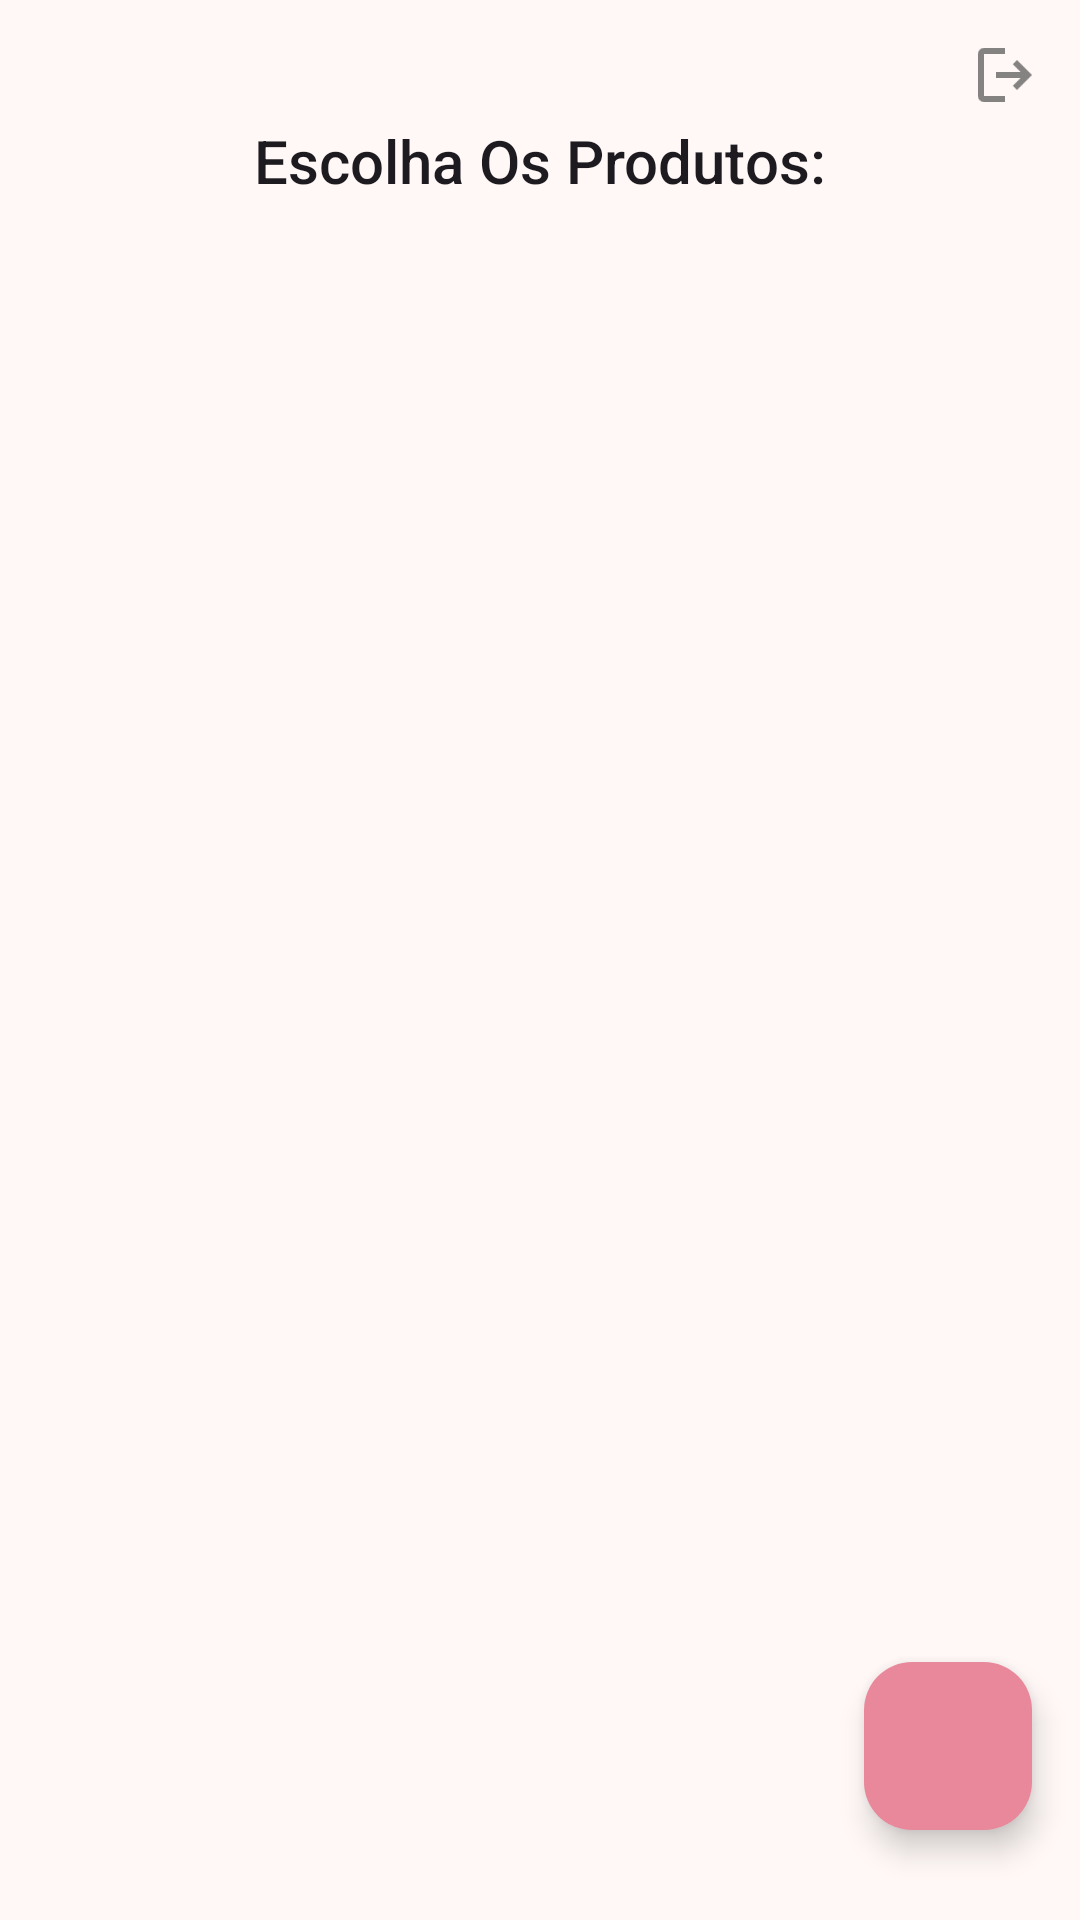

Produce the Android XML layout that renders to this screen, including the resource entries it uses.
<!-- AndroidManifest.xml: application theme Theme.AppCardapio -->
<!-- res/layout/activity_categorias_view.xml -->
<?xml version="1.0" encoding="utf-8"?>
<androidx.constraintlayout.widget.ConstraintLayout xmlns:android="http://schemas.android.com/apk/res/android"
    xmlns:app="http://schemas.android.com/apk/res-auto"
    xmlns:tools="http://schemas.android.com/tools"
    android:layout_width="match_parent"
    android:layout_height="match_parent"
    android:id="@+id/main"
    tools:context=".Views.CategoriasView">

    <ImageButton
        android:id="@+id/logout"
        android:layout_width="50dp"
        android:layout_height="50dp"
        android:src="@drawable/ic_logout"
        android:background="@null"
        app:layout_constraintEnd_toEndOf="parent"
        app:layout_constraintTop_toTopOf="parent" />

    <TextView
        android:id="@+id/titulo"
        style="@style/TextAppearance.AppCompat.Title"
        android:layout_marginTop="40dp"
        android:layout_width="wrap_content"
        android:layout_height="wrap_content"
        android:text="Escolha Os Produtos:"
        app:layout_constraintEnd_toEndOf="parent"
        app:layout_constraintStart_toStartOf="parent"
        app:layout_constraintTop_toTopOf="parent" />

    <com.google.android.material.floatingactionbutton.FloatingActionButton
        android:id="@+id/carrinho"
        android:layout_width="wrap_content"
        android:layout_height="wrap_content"
        android:layout_marginEnd="16dp"
        android:layout_marginBottom="30dp"
        app:layout_constraintBottom_toBottomOf="parent"
        app:layout_constraintEnd_toEndOf="parent" />


    <androidx.recyclerview.widget.RecyclerView
        android:id="@+id/recyViewCategoria"
        android:layout_width="0dp"
        android:layout_height="0dp"
        android:layout_margin="0dp"
        app:layout_constraintBottom_toBottomOf="parent"
        app:layout_constraintEnd_toEndOf="parent"
        app:layout_constraintHorizontal_bias="0.0"
        app:layout_constraintStart_toStartOf="parent"
        app:layout_constraintTop_toBottomOf="@+id/titulo"
        app:layout_constraintVertical_bias="0.0" />

</androidx.constraintlayout.widget.ConstraintLayout>
<!-- resources referenced by this layout -->
<resources>
  <style name="Theme.AppCardapio" parent="Base.Theme.AppCardapio" />
  <color name="md_theme_primary">#954456</color>
  <color name="md_theme_onPrimary">#FFFFFF</color>
  <color name="md_theme_primaryContainer">#E8889A</color>
  <color name="md_theme_onPrimaryContainer">#3B0013</color>
  <color name="md_theme_secondary">#7C535A</color>
  <color name="md_theme_onSecondary">#FFFFFF</color>
  <color name="md_theme_secondaryContainer">#FFCED5</color>
  <color name="md_theme_onSecondaryContainer">#5E383F</color>
  <color name="md_theme_tertiary">#7F515F</color>
  <color name="md_theme_onTertiary">#FFFFFF</color>
  <color name="md_theme_tertiaryContainer">#C48E9D</color>
  <color name="md_theme_onTertiaryContainer">#21030F</color>
  <color name="md_theme_error">#BA1A1A</color>
  <color name="md_theme_onError">#FFFFFF</color>
  <color name="md_theme_errorContainer">#FFDAD6</color>
  <color name="md_theme_onErrorContainer">#410002</color>
  <color name="md_theme_background">#FFF8F7</color>
  <color name="md_theme_onBackground">#211A1B</color>
  <color name="md_theme_surface">#FDF8F8</color>
  <color name="md_theme_onSurface">#1C1B1B</color>
  <color name="md_theme_surfaceVariant">#F6DCDF</color>
  <color name="md_theme_onSurfaceVariant">#534245</color>
  <color name="md_theme_outline">#867275</color>
  <color name="md_theme_outlineVariant">#D9C1C3</color>
  <color name="md_theme_inverseSurface">#323030</color>
  <color name="md_theme_inverseOnSurface">#F5F0EF</color>
  <color name="md_theme_inversePrimary">#FFB2BE</color>
  <color name="md_theme_primaryFixed">#FFD9DE</color>
  <color name="md_theme_onPrimaryFixed">#3F0115</color>
  <color name="md_theme_primaryFixedDim">#FFB2BE</color>
  <color name="md_theme_onPrimaryFixedVariant">#782D3F</color>
  <color name="md_theme_secondaryFixed">#FFD9DE</color>
  <color name="md_theme_onSecondaryFixed">#301218</color>
  <color name="md_theme_secondaryFixedDim">#EEB9C1</color>
  <color name="md_theme_onSecondaryFixedVariant">#623C43</color>
  <color name="md_theme_tertiaryFixed">#FFD9E2</color>
  <color name="md_theme_onTertiaryFixed">#32101C</color>
  <color name="md_theme_tertiaryFixedDim">#F2B7C7</color>
  <color name="md_theme_onTertiaryFixedVariant">#653A47</color>
  <color name="md_theme_surfaceDim">#DED9D8</color>
  <color name="md_theme_surfaceBright">#FDF8F8</color>
  <color name="md_theme_surfaceContainerLowest">#FFFFFF</color>
  <color name="md_theme_surfaceContainerLow">#F7F2F2</color>
  <color name="md_theme_surfaceContainer">#F2EDEC</color>
  <color name="md_theme_surfaceContainerHigh">#ECE7E6</color>
  <color name="md_theme_surfaceContainerHighest">#E6E1E1</color>
</resources>
